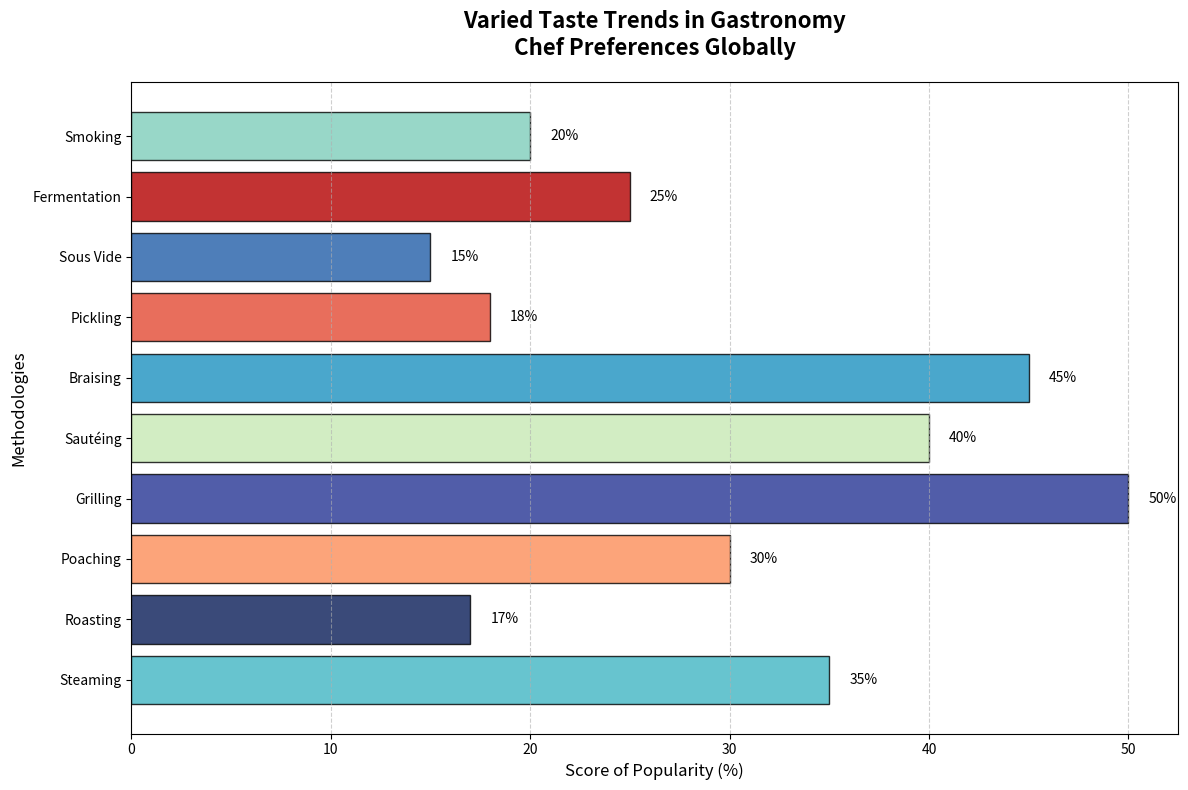

The script that saved this image:
import matplotlib.pyplot as plt
import numpy as np

culinary_techniques = [
    "Smoking",
    "Fermentation",
    "Sous Vide",
    "Pickling",
    "Braising",
    "Sautéing",
    "Grilling",
    "Poaching",
    "Roasting",
    "Steaming"
]

popularity_scores = [20, 25, 15, 18, 45, 40, 50, 30, 17, 35]

# Shuffled colors
colors = ['#7fcdbb', '#b30000', '#225ea8', '#e34a33', '#1d91c0', 
          '#c7e9b4', '#253494', '#fc8d59', '#081d58', '#41b6c4']

fig, ax = plt.subplots(figsize=(12, 8))
y_pos = np.arange(len(culinary_techniques))

ax.barh(y_pos, popularity_scores, color=colors, edgecolor='black', alpha=0.8)
ax.set_yticks(y_pos)
ax.set_yticklabels(culinary_techniques, fontsize=10, fontweight='medium')
ax.invert_yaxis()

ax.set_title('Varied Taste Trends in Gastronomy\nChef Preferences Globally', fontsize=16, fontweight='bold', pad=20)
ax.set_xlabel('Score of Popularity (%)', fontsize=12)
ax.set_ylabel('Methodologies', fontsize=12)

for i in range(len(popularity_scores)):
    ax.text(popularity_scores[i] + 1, i, f'{popularity_scores[i]}%', va='center', color='black', fontsize=10)

ax.grid(axis='x', linestyle='--', alpha=0.6)
plt.tight_layout()
plt.show()
